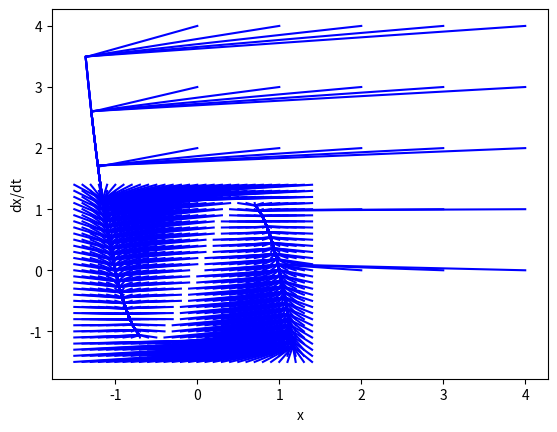

Write the Python code that produced this figure.
import numpy as np
from scipy.integrate import odeint
import matplotlib.pyplot as plt

def ode(y, t, b, c):
        x, yy = y
        dydt = [(-b*x*(x-1)*(x+1)-yy)/c, x-yy]
        return dydt

def calcODE(args, y0, dy0, ts = 30, nt = 301):
    y0 = [y0, dy0]
    t = np.linspace(0, ts, nt)
    sol = odeint(ode, y0, t, args)
    return sol

def drawPhasePortrait(args, deltaX = 1.0, deltaDX = 1.0, startX = 0.0,  stopX = 5.0, startDX = 0.0, stopDX = 5.0, ts = 10, nt = 101):
    for y0 in np.arange(startX, stopX, deltaX):
            for dy0 in np.arange(startDX, stopDX, deltaDX):
                sol = calcODE(args, y0, dy0, ts, nt)
                plt.plot(sol[:, 0], sol[:, 1], 'b')
    plt.xlabel('x')
    plt.ylabel('dx/dt')
    plt.grid()
    plt.show()
    
      
b = 3.0
c = 0.01
args=(b, c)
drawPhasePortrait(args)
drawPhasePortrait(args, 0.1, 0.1, -1.5, 1.5, -1.5, 1.5, ts = 30, nt = 301)